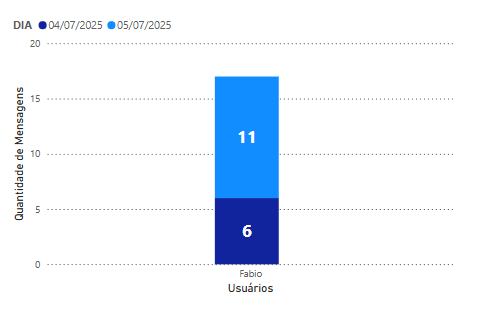

The data file committed next to this chart (first rows):
user_id, user_first_name, context_date, message_amount
1093577556, Fabio, 2025-07-05, 11
1093577556, Fabio, 2025-07-04, 6
